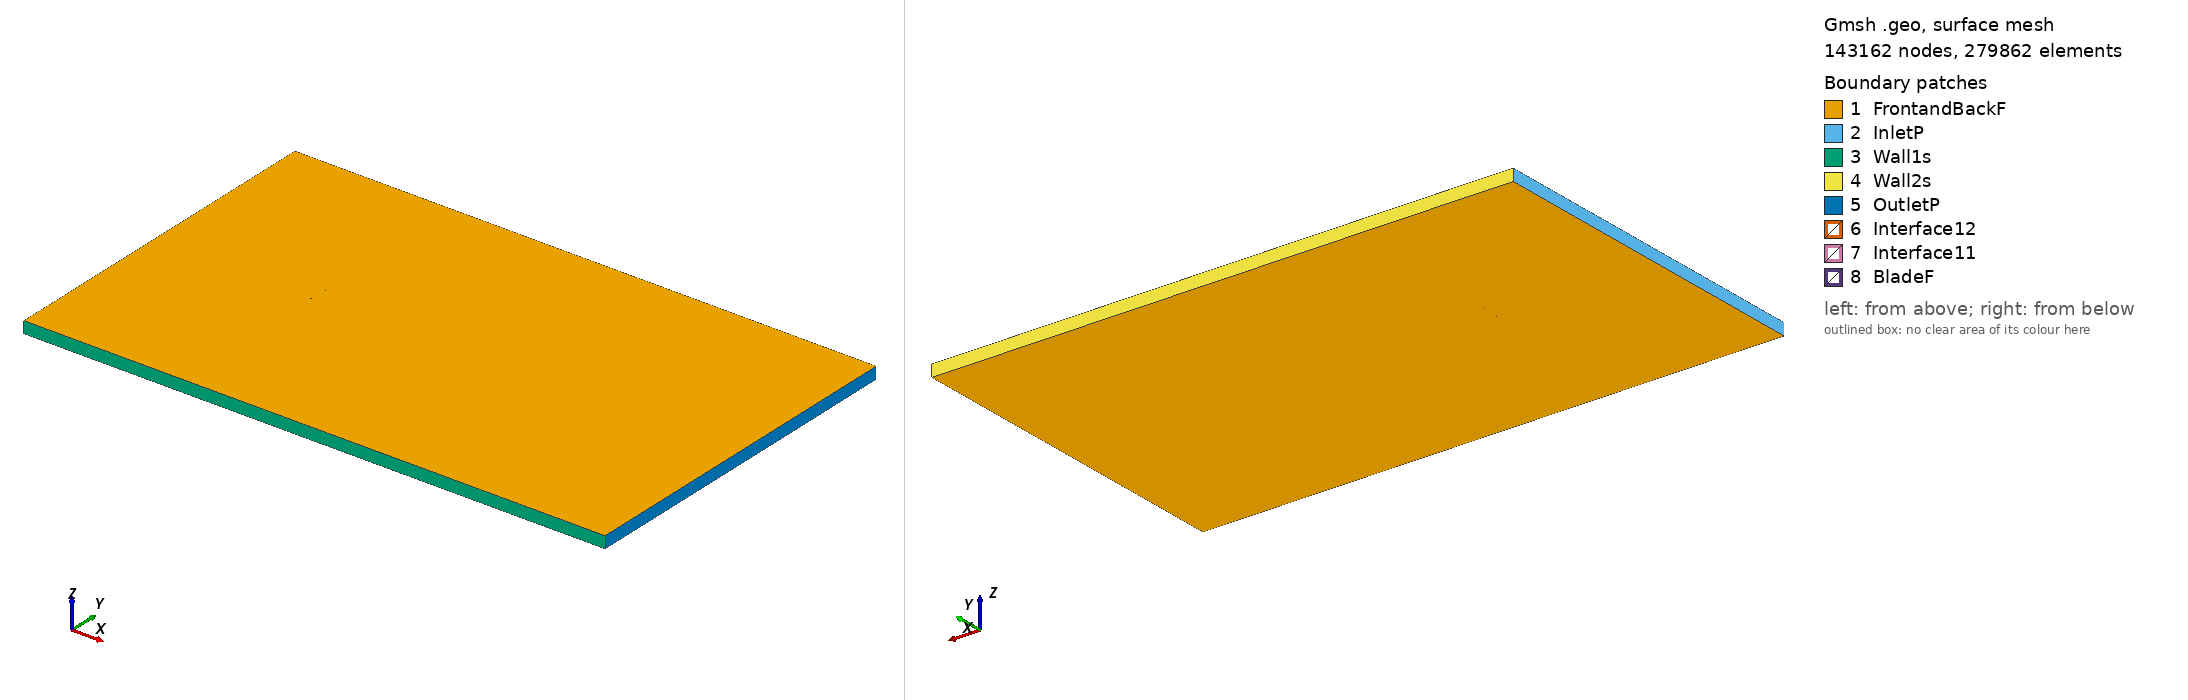

Gmsh geometry script, surface-meshed: 143162 nodes, 279862 surface elements. Boundary patches (legend numbers): 1 FrontandBackF, 2 InletP, 3 Wall1s, 4 Wall2s, 5 OutletP, 6 Interface12, 7 Interface11, 8 BladeF. Left view from above one corner, right view from below the opposite corner. Legend entries are the model's physical surfaces. The drawing asked Gmsh for element sizes between 1% and 20% of the model's largest extent; the script's own settings can give other sizes.

=== usa46_tsr_4.7775_aoa_2.3124.geo (drawn) ===
SetFactory("OpenCASCADE");

Point(1) = {0.075023, 0.739177, 0, 1.0};
Point(2) = {0.058444, 0.741658, 0, 1.0};
Point(3) = {0.041853, 0.743973, 0, 1.0};
Point(4) = {0.025252, 0.746004, 0, 1.0};
Point(5) = {0.008639, 0.747719, 0, 1.0};
Point(6) = {-0.007985, 0.749135, 0, 1.0};
Point(7) = {-0.024637, 0.749850, 0, 1.0};
Point(8) = {-0.041312, 0.750000, 0, 1.0};
Point(9) = {-0.049667, 0.749592, 0, 1.0};
Point(10) = {-0.058044, 0.748634, 0, 1.0};
Point(11) = {-0.062239, 0.747979, 0, 1.0};
Point(12) = {-0.066448, 0.747027, 0, 1.0};
Point(13) = {-0.070664, 0.745806, 0, 1.0};
Point(14) = {-0.072786, 0.744889, 0, 1.0};
Point(15) = {-0.074939, 0.743138, 0, 1.0};
Point(16) = {-0.072923, 0.741391, 0, 1.0};
Point(17) = {-0.070866, 0.740644, 0, 1.0};
Point(18) = {-0.066727, 0.739865, 0, 1.0};
Point(19) = {-0.062573, 0.739420, 0, 1.0};
Point(20) = {-0.058414, 0.739157, 0, 1.0};
Point(21) = {-0.050076, 0.739099, 0, 1.0};
Point(22) = {-0.041736, 0.739108, 0, 1.0};
Point(23) = {-0.025059, 0.739025, 0, 1.0};
Point(24) = {-0.008382, 0.738975, 0, 1.0};
Point(25) = {0.008298, 0.738942, 0, 1.0};
Point(26) = {0.024976, 0.738909, 0, 1.0};
Point(27) = {0.041655, 0.738860, 0, 1.0};
Point(28) = {0.058328, 0.738710, 0, 1.0};
Point(29) = {0.074963, 0.737684, 0, 1.0};
Point(30) = {-0.075023, -0.739177, 0, 1.0};
Point(31) = {-0.058444, -0.741658, 0, 1.0};
Point(32) = {-0.041853, -0.743973, 0, 1.0};
Point(33) = {-0.025252, -0.746004, 0, 1.0};
Point(34) = {-0.008639, -0.747719, 0, 1.0};
Point(35) = {0.007985, -0.749135, 0, 1.0};
Point(36) = {0.024637, -0.749850, 0, 1.0};
Point(37) = {0.041312, -0.750000, 0, 1.0};
Point(38) = {0.049667, -0.749592, 0, 1.0};
Point(39) = {0.058044, -0.748634, 0, 1.0};
Point(40) = {0.062239, -0.747979, 0, 1.0};
Point(41) = {0.066448, -0.747027, 0, 1.0};
Point(42) = {0.070664, -0.745806, 0, 1.0};
Point(43) = {0.072786, -0.744889, 0, 1.0};
Point(44) = {0.074939, -0.743138, 0, 1.0};
Point(45) = {0.072923, -0.741391, 0, 1.0};
Point(46) = {0.070866, -0.740644, 0, 1.0};
Point(47) = {0.066727, -0.739865, 0, 1.0};
Point(48) = {0.062573, -0.739420, 0, 1.0};
Point(49) = {0.058414, -0.739157, 0, 1.0};
Point(50) = {0.050076, -0.739099, 0, 1.0};
Point(51) = {0.041736, -0.739108, 0, 1.0};
Point(52) = {0.025059, -0.739025, 0, 1.0};
Point(53) = {0.008382, -0.738975, 0, 1.0};
Point(54) = {-0.008298, -0.738942, 0, 1.0};
Point(55) = {-0.024976, -0.738909, 0, 1.0};
Point(56) = {-0.041655, -0.738860, 0, 1.0};
Point(57) = {-0.058328, -0.738710, 0, 1.0};
Point(58) = {-0.074963, -0.737684, 0, 1.0};

// Lines: first blade (splines 1-4)
Spline(1) = {1:29};
Spline(2) = {29,1};

// Lines: second blade (splines 5-8)
Spline(3) = {30:58};
Spline(4) = {58,30};

// Outer domain (points 20001-4 and lines)
Point(59) = {-13.50000000, -15.00000000, 0, 1.0};
Point(60) = {-13.50000000, 15.00000000, 0, 1.0};
Point(61) = {36.00000000, 15.00000000, 0, 1.0};
Point(62) = {36.00000000, -15.00000000, 0, 1.0};
Line(11) = {59, 60};
Line(12) = {60, 61};
Line(13) = {61, 62};
Line(14) = {59, 62};

// Interface (between moving and stationary domain) (circles)
Circle(9) = {0, 0, 0, 0.80000000, 0, 2*Pi};
Circle(10) = {0, 0, 0, 0.80000000, 0, 2*Pi};

// Loops collect Lines/Splines/etc (blade1, blade2, domain, first circle)
Line Loop(1) = {1:2};
Line Loop(2) = {3:4};
Line Loop(3) = {11,12,13,-14};
Line Loop(4) = {9};

// BooleanDifference cuts out the circle/interface from the domain
Plane Surface(1) = {3};
Plane Surface(2) = {4};
BooleanDifference{ Surface{1}; Delete;}{ Surface{2}; Delete;}

// This one cuts out the blades from the inner circle/interface
Line Loop(6) = {10};
Plane Surface(5) = {6};
Plane Surface(6) = {1};
Plane Surface(7) = {2};
BooleanDifference{ Surface{5}; Delete;}{ Surface{6,7}; Delete;}

// extrude to 3rd dimension
Extrude {0, 0, 1} {Surface{1}; Surface{5}; Layers{1}; Recombine;}

// Physical Surfaces are the named boundaries (patches)
Physical Surface("Interface11") = {12};
Physical Surface("Interface12") = {10};

// sides of domain
Physical Surface("InletP") = {6};
Physical Surface("OutletP") = {9};

// top and bottom of domain
Physical Surface("Wall1s") = {7};
Physical Surface("Wall2s") = {8};

// Check FrontandBackF by ensuring there is nothing in the 3rd dimension
Physical Surface("FrontandBackF") = {1,11,5,17};
Physical Surface("BladeF") = {13:16};
Physical Volume("Turbine") = {2};
Physical Volume("Farfield") = {1};

// settings for airfoil boundary layer
Field[1] = BoundaryLayer;
Field[1].EdgesList = {1:4};
Field[1].hwall_n = 1e-3;
Field[1].thickness = 1.5e-2;
Field[1].ratio = 1.05;
Field[1].Quads = 1;
BoundaryLayer Field = 1;

// control points for mesh (blade and interface)
// floor((arc length / 1.5mm)/ 2) -> Transfinite Line
Transfinite Line {1,3} = 100 Using Progression 1;
Transfinite Line {2,4} = 2 Using Progression 1;
Transfinite Line {9, 15} = 800 Using Progression 1;

// For more information on gmsh syntax, visit http://gmsh.info/doc/texinfo/gmsh.html
